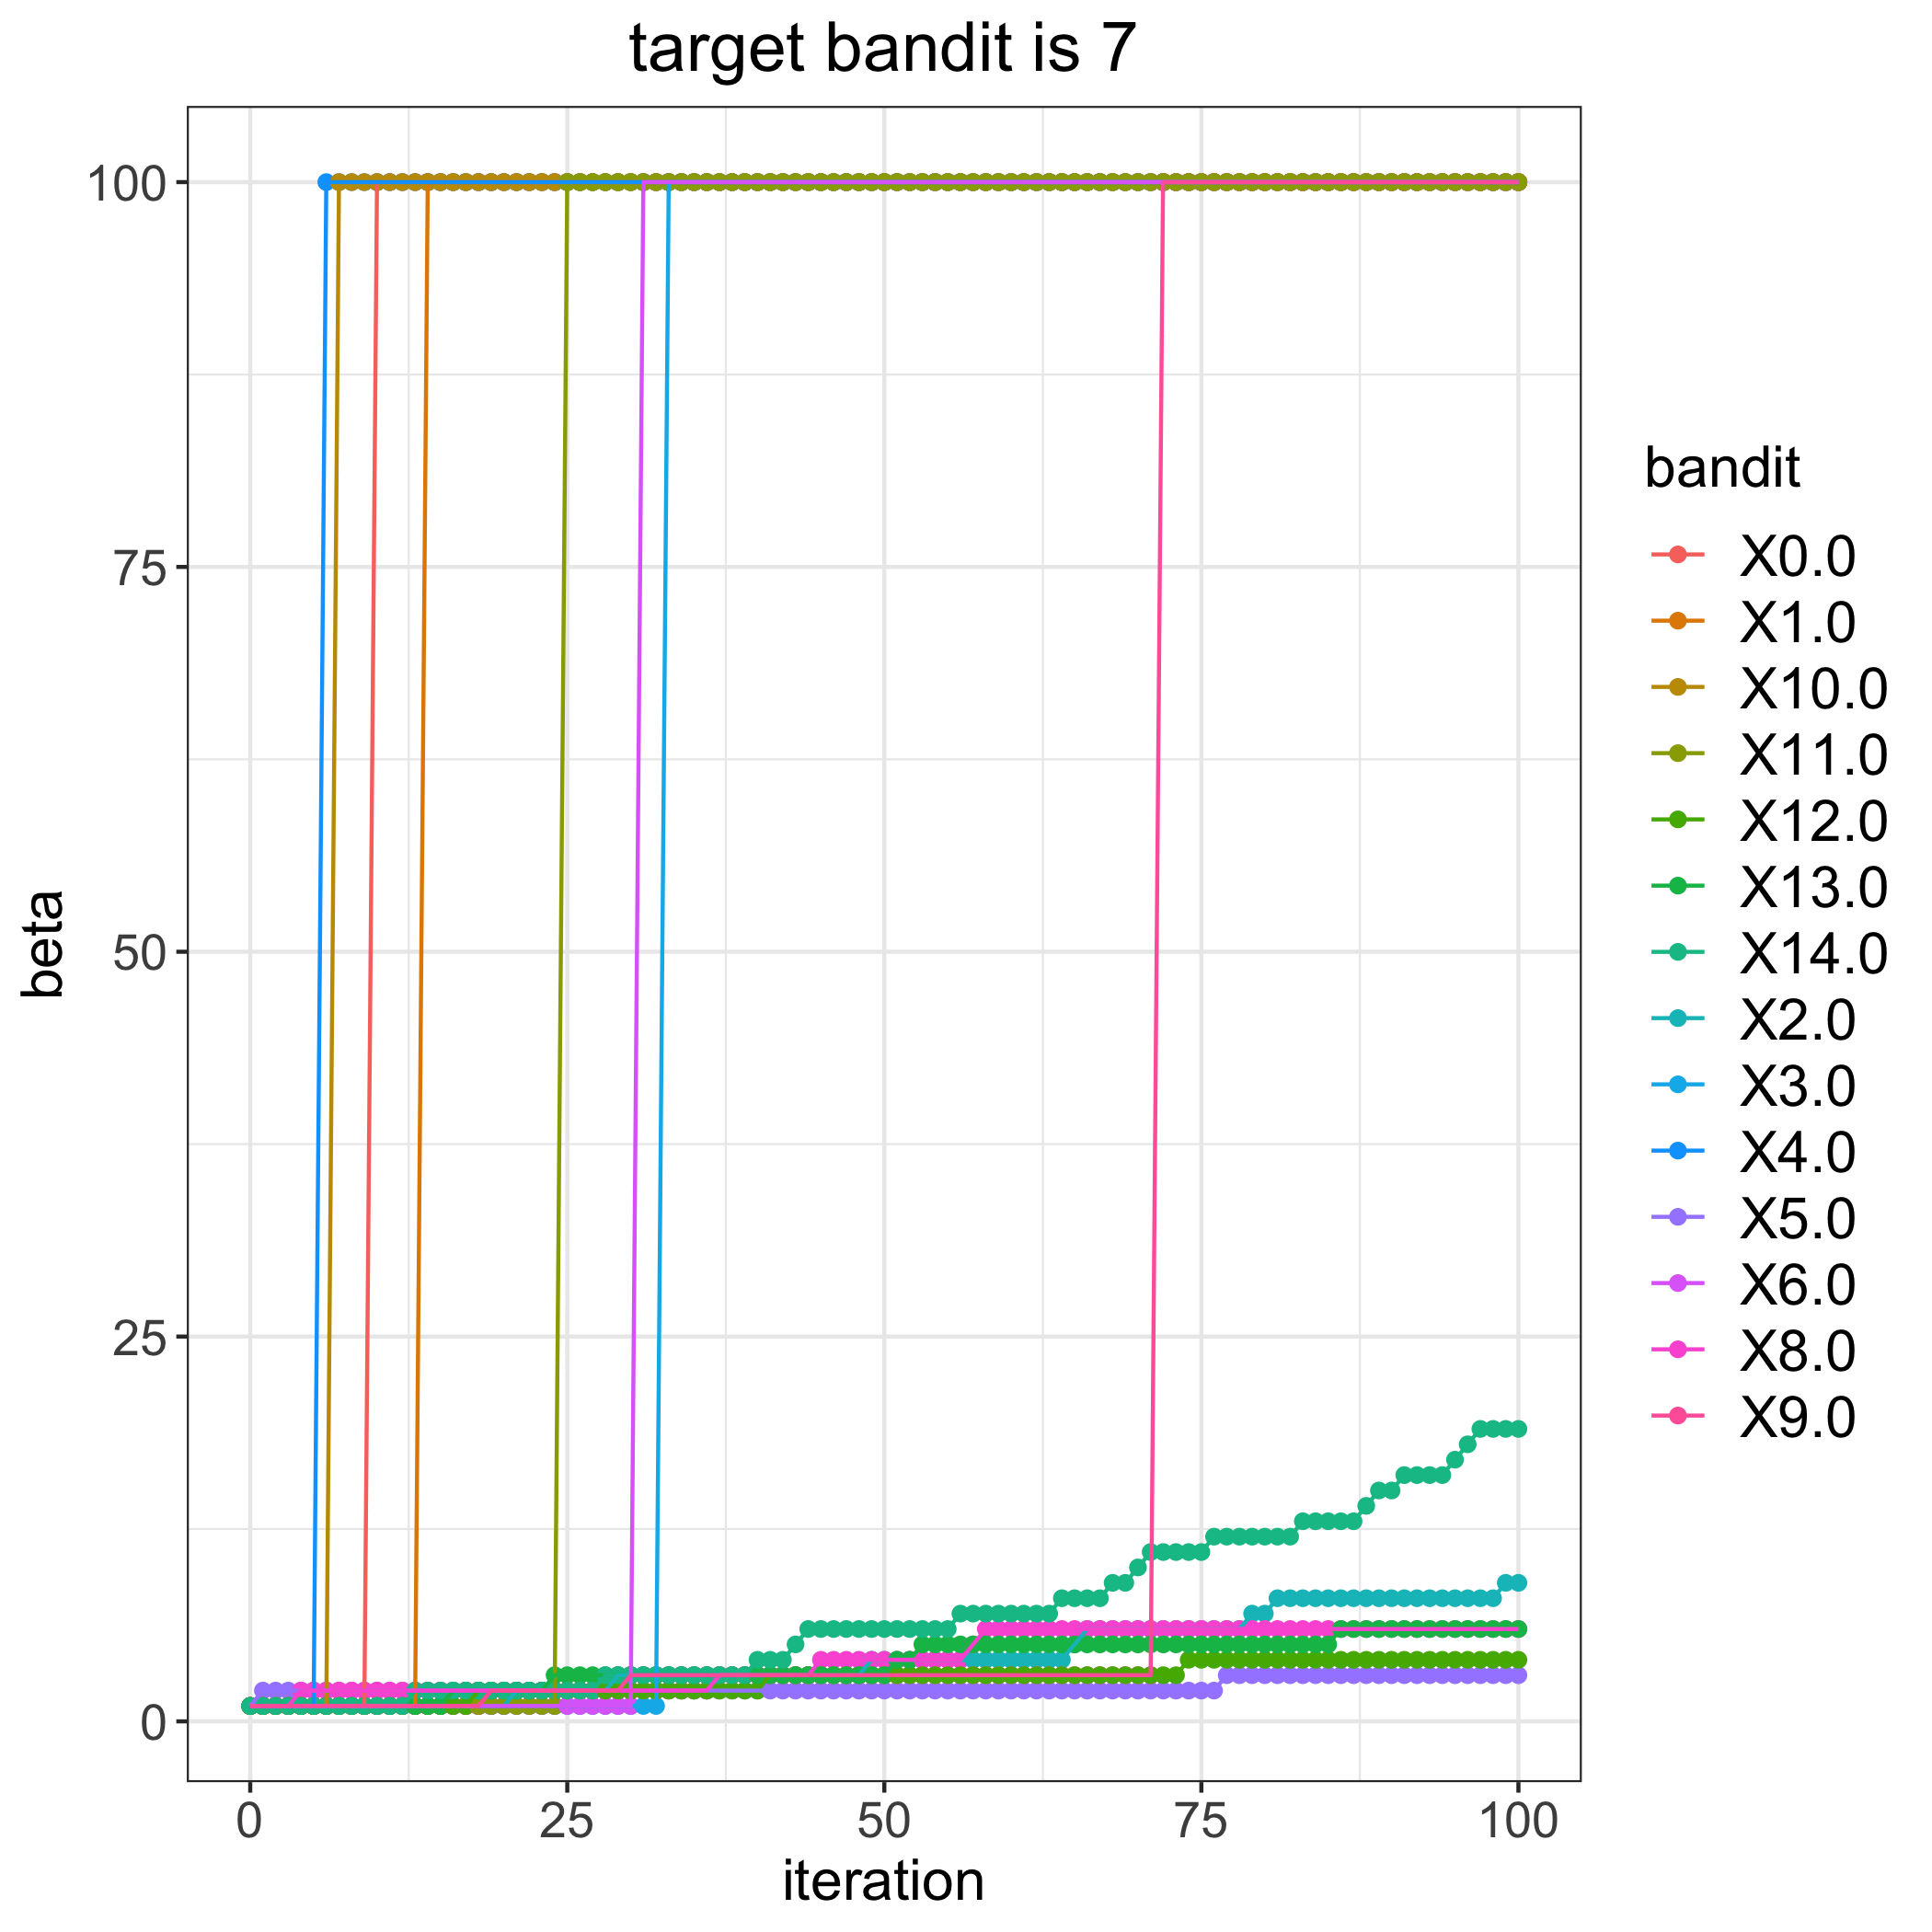

Source data for this figure (header and first rows):
, 0.0, 1.0, 2.0, 3.0, 4.0, 5.0, 6.0, 8.0, 9.0, 10.0, 11.0, 12.0, 13.0, 14.0
0, 1, 1, 1, 1, 1, 1, 1, 1, 1, 1, 1, 1, 1, 1
1, 1, 1, 1, 1, 1, 2, 1, 1, 1, 1, 1, 1, 1, 1
2, 1, 1, 1, 1, 1, 2, 1, 1, 1, 1, 1, 1, 1, 1
3, 1, 1, 1, 1, 1, 2, 1, 1, 1, 1, 1, 1, 1, 1
4, 1, 1, 1, 1, 1, 2, 1, 2, 1, 1, 1, 1, 1, 1
5, 1, 1, 1, 1, 1, 2, 1, 2, 1, 1, 1, 1, 1, 1
6, 1, 1, 1, 1, 100, 2, 1, 2, 1, 1, 1, 1, 1, 1
7, 1, 1, 1, 1, 100, 2, 1, 2, 1, 100, 1, 1, 1, 1
8, 1, 1, 1, 1, 100, 2, 1, 2, 1, 100, 1, 1, 1, 1
9, 1, 1, 1, 1, 100, 2, 1, 2, 1, 100, 1, 1, 1, 1
10, 100, 1, 1, 1, 100, 2, 1, 2, 1, 100, 1, 1, 1, 1
11, 100, 1, 1, 1, 100, 2, 1, 2, 1, 100, 1, 1, 1, 1
12, 100, 1, 1, 1, 100, 2, 1, 2, 1, 100, 1, 1, 1, 1
13, 100, 1, 1, 1, 100, 2, 1, 2, 1, 100, 1, 1, 1, 2
14, 100, 100, 1, 1, 100, 2, 1, 2, 1, 100, 1, 1, 1, 2
15, 100, 100, 1, 1, 100, 2, 1, 2, 1, 100, 1, 1, 1, 2
16, 100, 100, 1, 1, 100, 2, 1, 2, 1, 100, 1, 1, 2, 2
17, 100, 100, 1, 1, 100, 2, 1, 2, 1, 100, 1, 1, 2, 2
18, 100, 100, 1, 1, 100, 2, 1, 2, 1, 100, 1, 2, 2, 2
19, 100, 100, 1, 1, 100, 2, 1, 2, 2, 100, 1, 2, 2, 2
20, 100, 100, 1, 1, 100, 2, 1, 2, 2, 100, 1, 2, 2, 2
21, 100, 100, 2, 1, 100, 2, 1, 2, 2, 100, 1, 2, 2, 2
22, 100, 100, 2, 1, 100, 2, 1, 2, 2, 100, 1, 2, 2, 2
23, 100, 100, 2, 1, 100, 2, 1, 2, 2, 100, 1, 2, 2, 2
24, 100, 100, 2, 1, 100, 2, 1, 2, 2, 100, 1, 2, 3, 2
25, 100, 100, 2, 1, 100, 2, 1, 2, 2, 100, 100, 2, 3, 2
26, 100, 100, 2, 1, 100, 2, 1, 2, 2, 100, 100, 2, 3, 2
27, 100, 100, 2, 1, 100, 2, 1, 2, 2, 100, 100, 2, 3, 2
28, 100, 100, 2, 1, 100, 2, 1, 2, 2, 100, 100, 2, 3, 3
29, 100, 100, 3, 1, 100, 2, 1, 2, 2, 100, 100, 2, 3, 3
30, 100, 100, 3, 1, 100, 2, 1, 2, 3, 100, 100, 2, 3, 3
31, 100, 100, 3, 1, 100, 2, 100, 2, 3, 100, 100, 2, 3, 3
32, 100, 100, 3, 1, 100, 2, 100, 2, 3, 100, 100, 2, 3, 3
33, 100, 100, 3, 100, 100, 2, 100, 2, 3, 100, 100, 2, 3, 3
34, 100, 100, 3, 100, 100, 2, 100, 2, 3, 100, 100, 2, 3, 3
35, 100, 100, 3, 100, 100, 2, 100, 2, 3, 100, 100, 2, 3, 3
36, 100, 100, 3, 100, 100, 2, 100, 2, 3, 100, 100, 2, 3, 3
37, 100, 100, 3, 100, 100, 2, 100, 3, 3, 100, 100, 2, 3, 3
38, 100, 100, 3, 100, 100, 2, 100, 3, 3, 100, 100, 2, 3, 3
39, 100, 100, 3, 100, 100, 2, 100, 3, 3, 100, 100, 2, 3, 3
40, 100, 100, 3, 100, 100, 2, 100, 3, 3, 100, 100, 2, 3, 4
41, 100, 100, 3, 100, 100, 2, 100, 3, 3, 100, 100, 3, 3, 4
42, 100, 100, 3, 100, 100, 2, 100, 3, 3, 100, 100, 3, 3, 4
43, 100, 100, 3, 100, 100, 2, 100, 3, 3, 100, 100, 3, 3, 5
44, 100, 100, 3, 100, 100, 2, 100, 3, 3, 100, 100, 3, 3, 6
45, 100, 100, 3, 100, 100, 2, 100, 4, 3, 100, 100, 3, 3, 6
46, 100, 100, 3, 100, 100, 2, 100, 4, 3, 100, 100, 3, 3, 6
47, 100, 100, 3, 100, 100, 2, 100, 4, 3, 100, 100, 3, 3, 6
48, 100, 100, 3, 100, 100, 2, 100, 4, 3, 100, 100, 3, 3, 6
49, 100, 100, 4, 100, 100, 2, 100, 4, 3, 100, 100, 3, 3, 6
50, 100, 100, 4, 100, 100, 2, 100, 4, 3, 100, 100, 3, 3, 6
51, 100, 100, 4, 100, 100, 2, 100, 4, 3, 100, 100, 3, 4, 6
52, 100, 100, 4, 100, 100, 2, 100, 4, 3, 100, 100, 3, 4, 6
53, 100, 100, 4, 100, 100, 2, 100, 4, 3, 100, 100, 3, 5, 6
54, 100, 100, 4, 100, 100, 2, 100, 4, 3, 100, 100, 3, 5, 6
55, 100, 100, 4, 100, 100, 2, 100, 4, 3, 100, 100, 3, 5, 6
56, 100, 100, 4, 100, 100, 2, 100, 4, 3, 100, 100, 3, 5, 7
57, 100, 100, 4, 100, 100, 2, 100, 5, 3, 100, 100, 3, 5, 7
58, 100, 100, 4, 100, 100, 2, 100, 6, 3, 100, 100, 3, 5, 7
59, 100, 100, 4, 100, 100, 2, 100, 6, 3, 100, 100, 3, 5, 7
... 41 more rows
